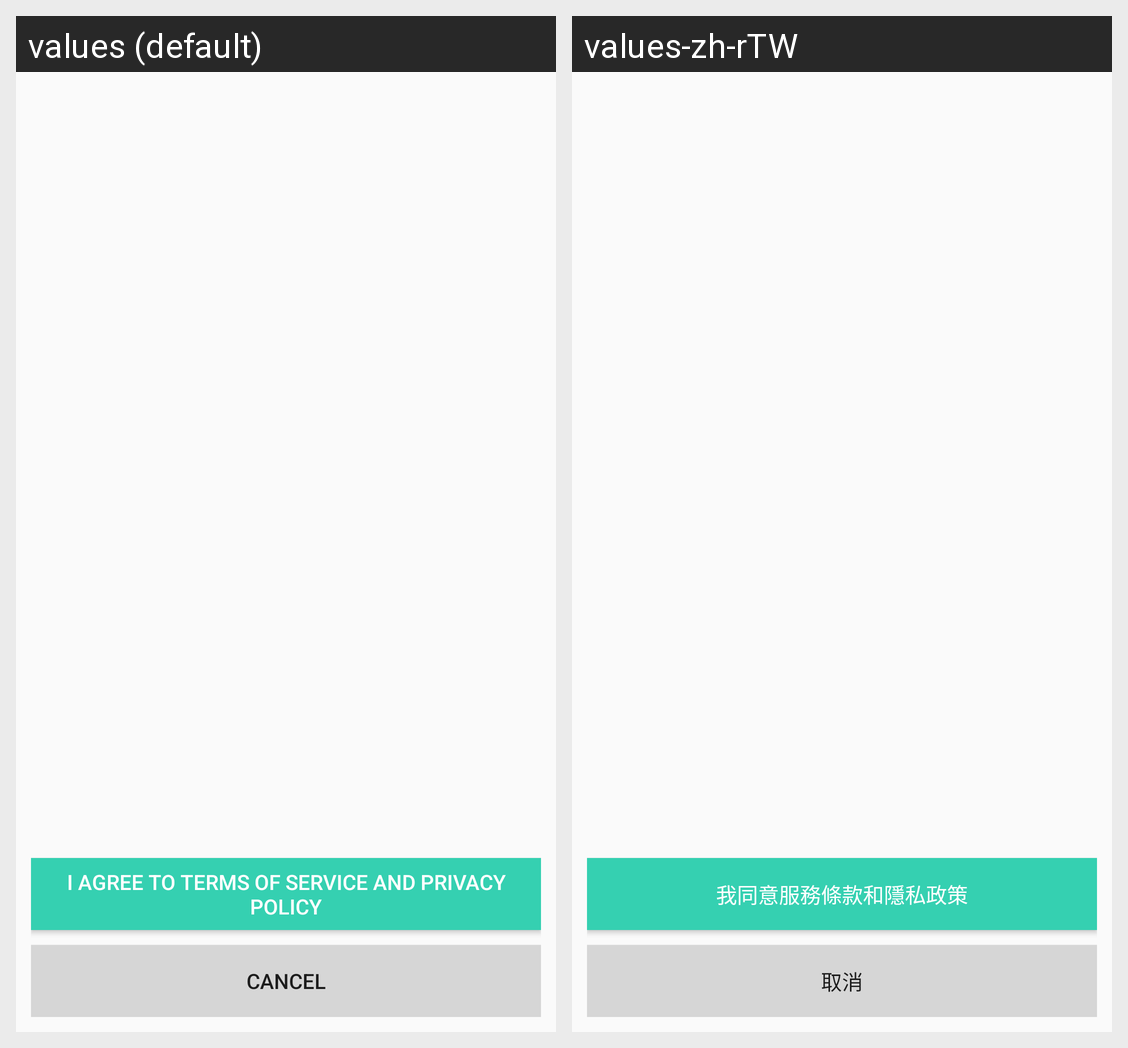

Here is an Android app screen in its default locale and in the app's own translations. Write out the translated-string differences for the strings that appear on this screen.
Android screen res/layout/activity_login_terms.xml rendered under 2 locales, left to right: values (default), values-zh-rTW. Device: Nexus 5 (rendered at 1080×1920; each locale shown at half size, 540×960, under a caption strip naming it); theme AppTheme.
Strings drawn on this screen, with the default value and each locale's value (text and hints the layout hard-codes, and strings that could not be matched under every locale, appear in the picture but are not listed):

textTerms
  values: I Agree to Terms of Service and Privacy Policy
  values-zh-rTW: 我同意服務條款和隱私政策

textCancel
  values: Cancel
  values-zh-rTW: 取消
